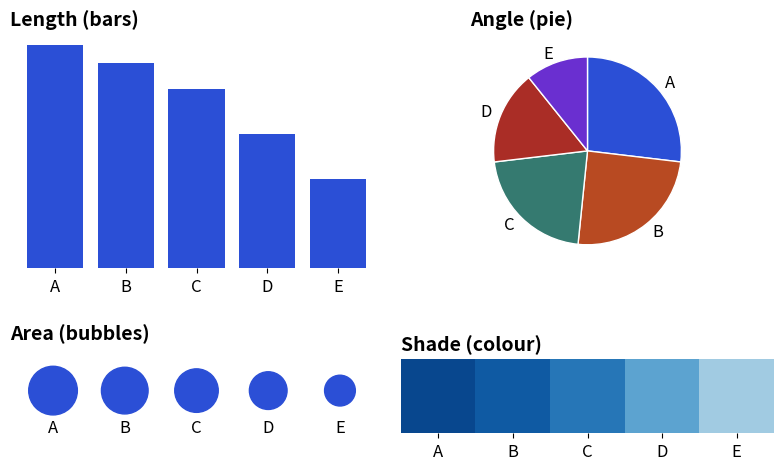

Here is the Python script that generated this plot:
import matplotlib
matplotlib.use("Agg")
import numpy as np, pandas as pd, matplotlib.pyplot as plt
plt.rcParams.update({"figure.figsize": (8, 4.2), "figure.dpi": 110, "font.size": 12,
                     "axes.titlesize": 14, "axes.titleweight": "bold", "axes.titlelocation": "left",
                     "axes.spines.top": False, "axes.spines.right": False})
BLUE, ORANGE, TEAL, RED, PURPLE, GREY = "#2b4fd6", "#b84a22", "#357a70", "#aa2d26", "#6a2fd0", "#9a9a9a"
vals = np.array([50, 46, 40, 30, 20])
names = list("ABCDE")
fig, axs = plt.subplots(2, 2, figsize=(8, 5.4))
axs[0, 0].bar(names, vals, color=BLUE)
axs[0, 0].set_title("Length (bars)")
axs[0, 0].set_yticks([])
axs[0, 1].pie(vals, labels=names, colors=[BLUE, ORANGE, TEAL, RED, PURPLE],
              startangle=90, counterclock=False, wedgeprops={"edgecolor": "white"})
axs[0, 1].set_title("Angle (pie)")
radius = np.sqrt(vals / np.pi)                       # area proportional to value
for i, (r, nm) in enumerate(zip(radius, names)):
    axs[1, 0].add_patch(plt.Circle((i * 2 + 1, 0), r * 0.17, color=BLUE))
    axs[1, 0].text(i * 2 + 1, -1.15, nm, ha="center")
axs[1, 0].set(xlim=(-0.2, 10.2), ylim=(-1.5, 1.2), aspect="equal"); axs[1, 0].axis("off")
axs[1, 0].set_title("Area (bubbles)", loc="left")
axs[1, 1].imshow(vals[None, :], cmap="Blues", vmin=0, vmax=55, aspect=1.0)
axs[1, 1].set_xticks(range(5), names); axs[1, 1].set_yticks([])
axs[1, 1].set_title("Shade (colour)")
for ax in axs.ravel(): ax.spines[["left", "bottom"]].set_visible(False)
fig.tight_layout()
fig.savefig("ch08v_encodings.png", dpi=110)
print("values:", vals.tolist())
print("A/B by length:", round(vals[0] / vals[1], 3))
print("pie angle of A and B (degrees):", np.round(360 * vals[:2] / vals.sum(), 1).tolist())
print("A/B radius ratio when area is proportional:", round(np.sqrt(vals[0] / vals[1]), 3))
print("saved")
